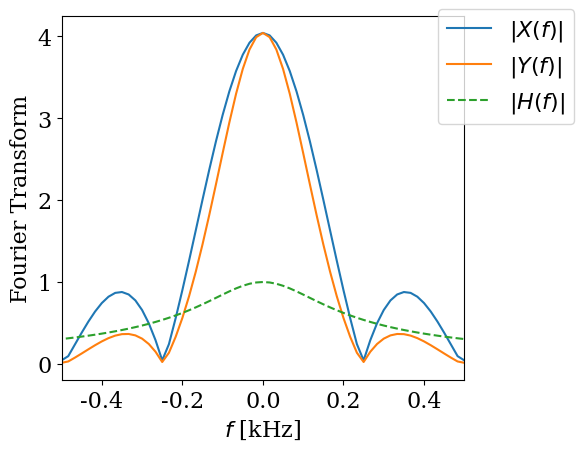
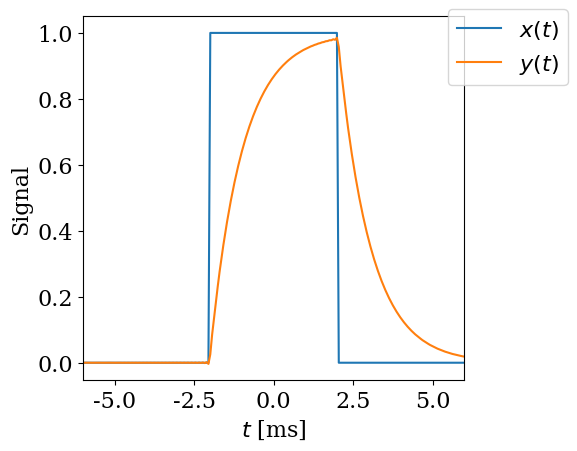

Reproduce these figures in Python, in order.
#!/usr/bin/env python2
# -*- coding: utf-8 -*-
"""
Created on Thu Feb 14 07:48:06 2019

[redacted]
"""

import numpy as np
import matplotlib.pyplot as plt

# function to create the square pulse
def square(t,T):
    
    f=(t<=T/2.0) * (t>=-T/2.0)
    return(f)
    
  
font = {'family' : 'serif',
        'weight' : 'normal',
        'size'   : 16}	
plt.rc('font', **font)

# system parameters
a=1

# time axis
T=4;
Tmax=30.0
N=1024
n=np.arange(-N/2.0,N/2.0,1)
Dt=2*Tmax/N
t = n*Dt

# frequency axis
Df=1.0/2.0/Tmax
f=n*Df

# input signal in the time domain
x=square(t,T)

# input signal in the frequency domain
X=Dt*np.fft.fftshift(np.fft.fft(np.fft.fftshift(x)))

# transfer function
H=1.0/(1j*2*np.pi*a*f+1)

# output spectrum
Y=H*X

# inverse fourier transform
y=N*Df*np.fft.fftshift(np.fft.ifft(np.fft.fftshift(Y)))

# Plot in frequency domain
plt.figure(1)
plt.xlabel('$f$ [kHz]',**font)
plt.ylabel('Fourier Transform')
plt.plot(f,abs(X),label='$|X(f)|$')
plt.plot(f,abs(Y),label='$|Y(f)|$')
plt.plot(f,abs(H),'--',label='$|H(f)|$')
plt.xlim(-0.5,0.5)
plt.legend(bbox_to_anchor=(1.3, 1.05))
plt.tight_layout()
plt.savefig('spectrasystem.png')

plt.figure(2)
plt.xlabel('$t$ [ms]',**font)
plt.ylabel('Signal')
plt.plot(t,np.real(x),label='$x(t)$')
plt.plot(t,np.real(y),label='$y(t)$')
plt.legend(bbox_to_anchor=(1.3, 1.05))
plt.xlim(-6,6)
plt.tight_layout()
plt.savefig('signalsystem.png')
